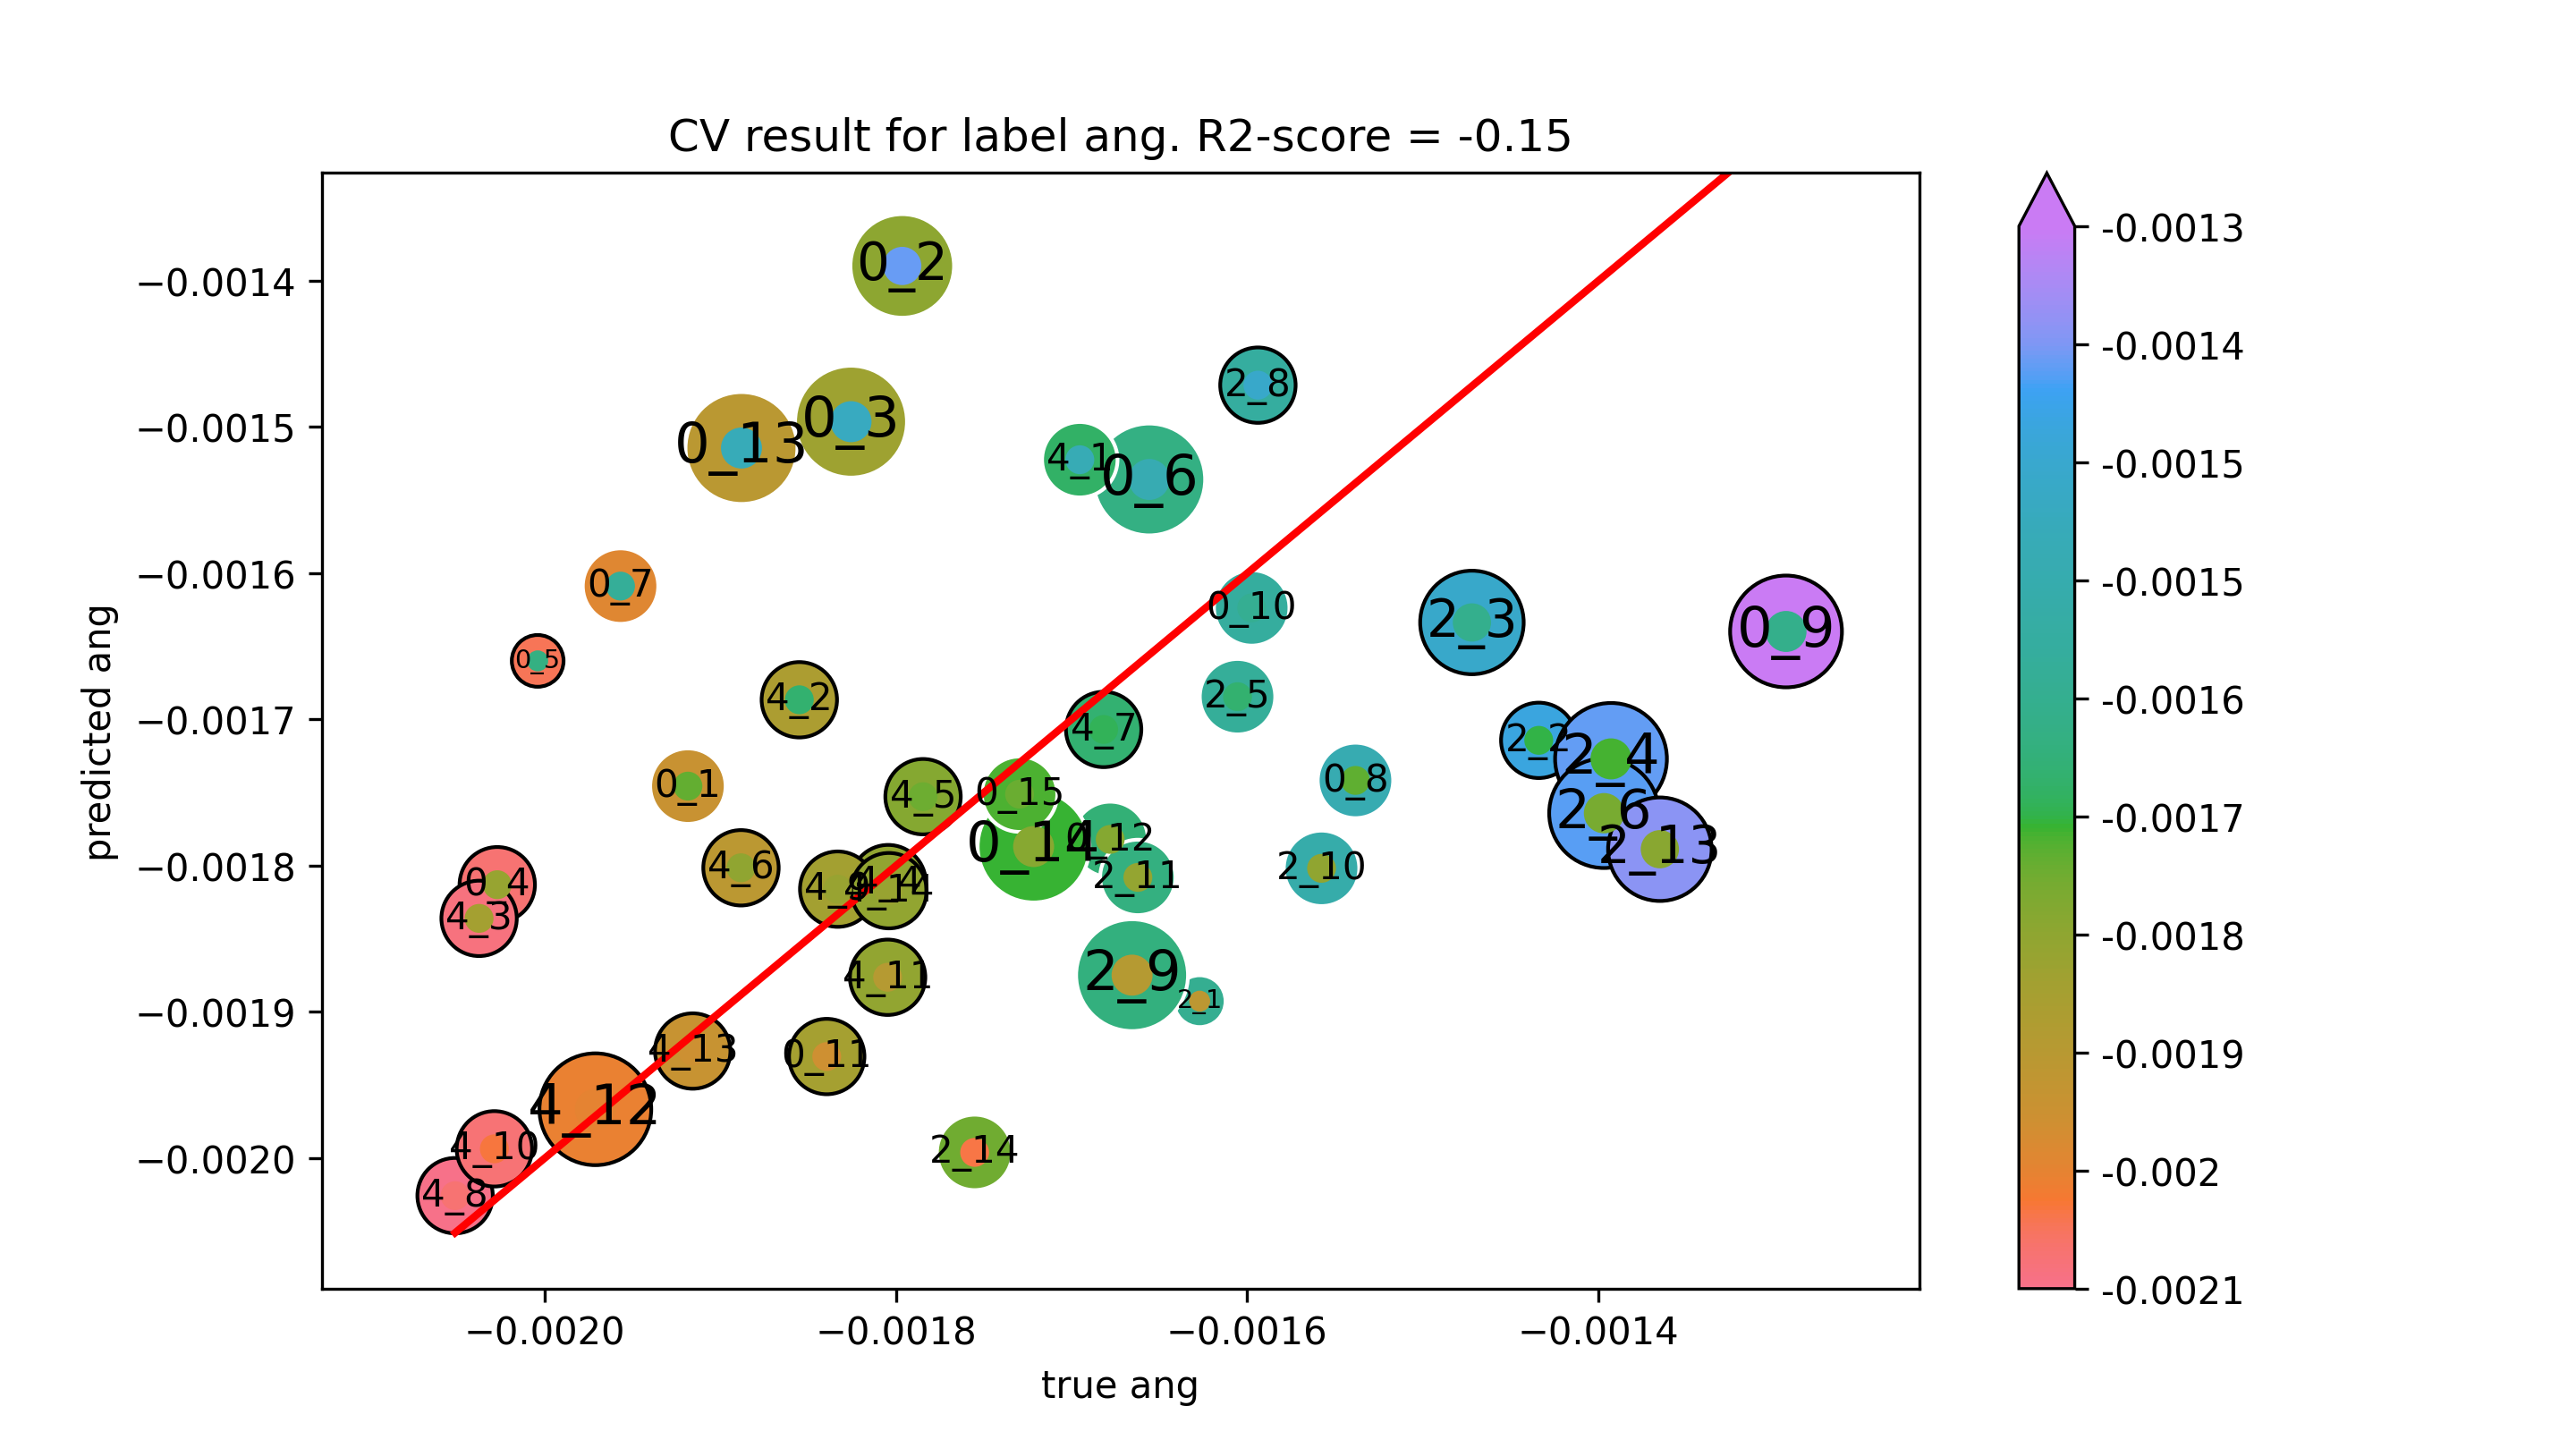

The data file committed next to this chart (first rows):
true ang, predicted ang
-0.001919, -0.001746
-0.001796, -0.00139
-0.001826, -0.001496
-0.002027, -0.001813
-0.002004, -0.00166
-0.001656, -0.001536
-0.001957, -0.001609
-0.001538, -0.001742
-0.001293, -0.00164
-0.001597, -0.001624
-0.001839, -0.001931
-0.001678, -0.001782
-0.001888, -0.001514
-0.001722, -0.001787
-0.00173, -0.001751
-0.001627, -0.001893
-0.001434, -0.001714
-0.001472, -0.001634
-0.001393, -0.001727
-0.001606, -0.001684
-0.001397, -0.001764
-0.001594, -0.001471
-0.001666, -0.001875
-0.001558, -0.001802
-0.001662, -0.001808
-0.001365, -0.001789
-0.001755, -0.001996
-0.001695, -0.001522
-0.001855, -0.001687
-0.002038, -0.001836
-0.001804, -0.001812
-0.001785, -0.001753
-0.001888, -0.001801
-0.001682, -0.001707
-0.002051, -0.002026
-0.001833, -0.001816
-0.002029, -0.001994
-0.001805, -0.001876
-0.001971, -0.001967
-0.001916, -0.001927
-0.001804, -0.001817
